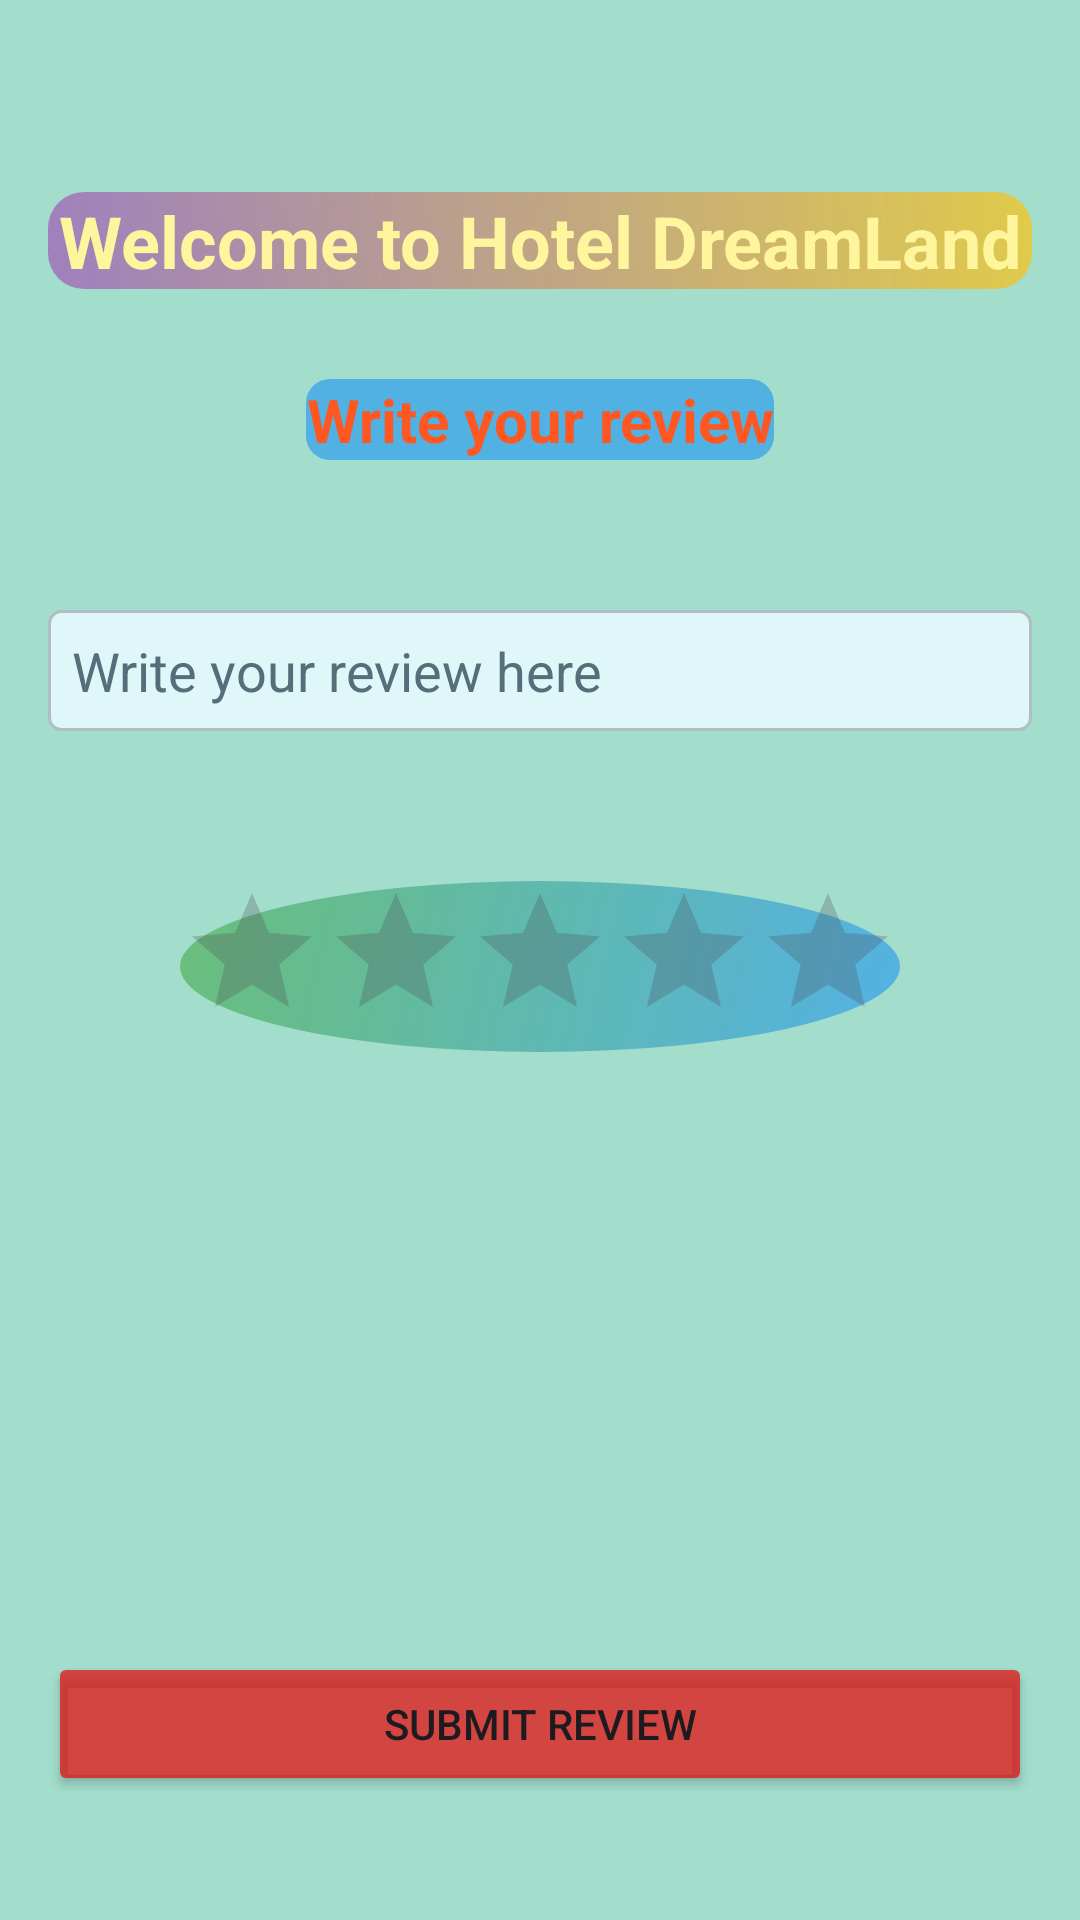

Reconstruct the res/layout file that produces this screen, plus the resources it refers to.
<!-- AndroidManifest.xml: application theme Theme.EatsNest -->
<!-- res/layout/activity_review.xml -->
<LinearLayout xmlns:android="http://schemas.android.com/apk/res/android"
    xmlns:tools="http://schemas.android.com/tools"
    android:layout_width="match_parent"
    android:layout_height="match_parent"
    android:orientation="vertical"
    android:padding="16dp"
    tools:context=".ReviewActivity"
    android:gravity="center_horizontal"
    android:background="#804AC399">

    <TextView
        android:id="@+id/textViewRestaurantName"
        android:layout_width="match_parent"
        android:layout_height="wrap_content"
        android:layout_marginTop="48dp"
        android:background="@drawable/shape1"
        android:gravity="center"
        android:text="@string/welcome_to_hotel_dreamland"
        android:textColor="#FFF59D"
        android:textSize="24sp"
        android:textStyle="bold"
        tools:ignore="TextContrastCheck" />

    <TextView
        android:id="@+id/textViewWriteReview"
        android:layout_width="wrap_content"
        android:layout_height="wrap_content"
        android:layout_marginTop="30dp"
        android:background="@drawable/shape2"
        android:gravity="center"
        android:text="@string/write_your_review"
        android:textColor="#FF5722"
        android:textSize="20sp"
        android:textStyle="bold"
        tools:ignore="TextContrastCheck" />

    <EditText
        android:id="@+id/editTextReview"
        android:layout_width="match_parent"
        android:layout_height="wrap_content"
        android:layout_marginTop="50dp"
        android:autofillHints=""
        android:background="@drawable/edit_text_box"
        android:hint="@string/write_your_review_here"
        android:textColorHint="#546E7A"
        tools:ignore="TextContrastCheck,TextFields,TouchTargetSizeCheck,VisualLintTextFieldSize" />

    <RatingBar
        android:id="@+id/ratingBar"
        android:layout_width="wrap_content"
        android:layout_height="wrap_content"
        android:layout_marginTop="50dp"
        android:stepSize="0.25"
        android:numStars="5"
        android:rating="0"
        android:layout_gravity="center"
        android:isIndicator="false"
        android:background="@drawable/shape3"
        android:progressTint="#FAE002"/>

    <Button
        android:id="@+id/buttonSubmitReview"
        android:layout_width="match_parent"
        android:layout_height="wrap_content"
        android:text="@string/submit_review"
        android:layout_marginTop="200dp"
        android:backgroundTint="#B5E60808"
        tools:ignore="VisualLintButtonSize" />
    <Button
        android:id="@+id/btn_back11"
        style="@style/MyButtonStyle"
        android:layout_width="200dp"
        android:layout_gravity="center"
        android:layout_marginTop="30dp"
        android:layout_marginBottom="16dp"
        android:layout_weight="0"
        android:text="@string/back"
        tools:ignore="InefficientWeight,TextContrastCheck" />

</LinearLayout>
<!-- resources referenced by this layout -->
<resources>
  <!-- drawable edit_text_box (drawable) -->
  <shape xmlns:android="http://schemas.android.com/apk/res/android">
      <solid android:color="#E0F7FA" /> 
      <stroke
          android:width="1dp"
          android:color="#B0BEC5" /> 
      <corners android:radius="4dp" /> 
      <padding
          android:left="8dp"
          android:top="8dp"
          android:right="8dp"
          android:bottom="8dp" />
  </shape>
  <!-- drawable shape1 (drawable) -->
  <shape xmlns:android="http://schemas.android.com/apk/res/android"
      android:shape="rectangle">
      <gradient
          android:angle="45"
          android:startColor="#839C27B0"
          android:endColor="#A8FFC107" />
      <corners android:radius="12dp" />
  </shape>
  <!-- drawable shape2 (drawable) -->
  <shape xmlns:android="http://schemas.android.com/apk/res/android"
      android:shape="rectangle">
      <solid android:color="#9E2196F3" />
      <corners android:radius="8dp" />
  </shape>
  <!-- drawable shape3 (drawable) -->
  <shape xmlns:android="http://schemas.android.com/apk/res/android"
      android:shape="oval">
      <gradient
          android:angle="135"
          android:startColor="#9C2196F3"
          android:endColor="#A84CAF50" />
      <size
          android:width="48dp"
          android:height="48dp" />
  </shape>
  <string name="back">Back</string>
  <string name="submit_review">Submit Review</string>
  <string name="welcome_to_hotel_dreamland">Welcome to Hotel DreamLand</string>
  <string name="write_your_review">Write your review</string>
  <string name="write_your_review_here">Write your review here</string>
  <style name="MyButtonStyle">
          <item name="android:layout_width">0dp</item>
          <item name="android:layout_height">wrap_content</item>
          <item name="android:layout_weight">1</item>
          <item name="android:padding">16dp</item>
          <item name="android:layout_marginTop">16dp</item>
          <item name="android:textStyle">bold</item>
          <item name="android:backgroundTint">#C100BCD4</item>
          <item name="android:textColor">#FA3E02</item>
      </style>
  <style name="Theme.EatsNest" parent="Base.Theme.EatsNest" />
  <style name="Base.Theme.EatsNest" parent="Theme.Material3.DayNight.NoActionBar">
          
          
      </style>
</resources>
